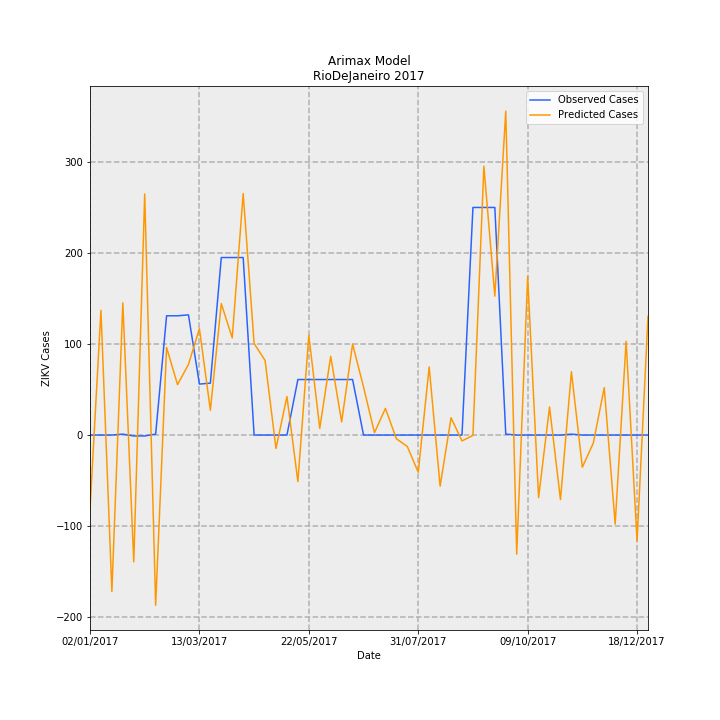

Data behind this chart, as committed beside it:
Date, predictions_incidence, observed_incidence, Predicted Cases, Observed Cases, error
02/01/2017, -0.4861, 0.0, -81.28, 0.0, 81.28
09/01/2017, 0.8196, 0.0, 137, 0.0, -137
16/01/2017, -1.028, 0.0, -171.8, 0.0, 171.8
23/01/2017, 0.8686, 0.005981, 145.2, 1.0, -144.2
30/01/2017, -0.8332, -0.005981, -139.3, -1.0, 138.3
06/02/2017, 1.584, -0.005981, 264.8, -1.0, -265.8
13/02/2017, -1.119, 0.005981, -187, 1.0, 188
20/02/2017, 0.5752, 0.7835, 96.16, 131.0, 34.84
27/02/2017, 0.3312, 0.7835, 55.38, 131.0, 75.62
06/03/2017, 0.464, 0.7895, 77.58, 132.0, 54.42
13/03/2017, 0.6989, 0.3349, 116.9, 56.0, -60.85
20/03/2017, 0.1634, 0.3409, 27.33, 57.0, 29.67
27/03/2017, 0.8638, 1.166, 144.4, 195.0, 50.58
03/04/2017, 0.6381, 1.166, 106.7, 195.0, 88.31
10/04/2017, 1.587, 1.166, 265.3, 195.0, -70.34
17/04/2017, 0.6016, 0.0, 100.6, 0.0, -100.6
24/04/2017, 0.4908, 0.0, 82.05, 0.0, -82.05
01/05/2017, -0.08832, 0.0, -14.77, 0.0, 14.77
08/05/2017, 0.2532, 0.0, 42.34, 0.0, -42.34
15/05/2017, -0.3061, 0.3649, -51.17, 61.0, 112.2
22/05/2017, 0.6553, 0.3649, 109.6, 61.0, -48.57
29/05/2017, 0.04384, 0.3649, 7.33, 61.0, 53.67
05/06/2017, 0.5172, 0.3649, 86.47, 61.0, -25.47
12/06/2017, 0.08612, 0.3649, 14.4, 61.0, 46.6
19/06/2017, 0.5978, 0.3649, 99.95, 61.0, -38.95
26/06/2017, 0.3161, 0.0, 52.84, 0.0, -52.84
03/07/2017, 0.01532, 0.0, 2.562, 0.0, -2.562
10/07/2017, 0.1751, 0.0, 29.28, 0.0, -29.28
17/07/2017, -0.02424, 0.0, -4.052, 0.0, 4.052
24/07/2017, -0.07497, 0.0, -12.53, 0.0, 12.53
31/07/2017, -0.2443, 0.0, -40.85, 0.0, 40.85
07/08/2017, 0.4476, 0.0, 74.83, 0.0, -74.83
14/08/2017, -0.3362, 0.0, -56.21, 0.0, 56.21
21/08/2017, 0.1136, 0.0, 18.99, 0.0, -18.99
28/08/2017, -0.0387, 0.0, -6.471, 0.0, 6.471
04/09/2017, -0.002162, 1.495, -0.3614, 250.0, 250.4
11/09/2017, 1.766, 1.495, 295.3, 250.0, -45.27
18/09/2017, 0.9131, 1.495, 152.7, 250.0, 97.33
25/09/2017, 2.128, 0.005981, 355.9, 1.0, -354.9
02/10/2017, -0.7824, 0.0, -130.8, 0.0, 130.8
09/10/2017, 1.042, 0.0, 174.2, 0.0, -174.2
16/10/2017, -0.4108, 0.0, -68.69, 0.0, 68.69
23/10/2017, 0.1848, 0.0, 30.9, 0.0, -30.9
30/10/2017, -0.4244, 0.0, -70.95, 0.0, 70.95
06/11/2017, 0.4165, 0.005981, 69.64, 1.0, -68.64
13/11/2017, -0.2115, 0.0, -35.36, 0.0, 35.36
20/11/2017, -0.05274, 0.0, -8.817, 0.0, 8.817
27/11/2017, 0.3112, 0.0, 52.02, 0.0, -52.02
04/12/2017, -0.5852, 0.0, -97.84, 0.0, 97.84
11/12/2017, 0.6165, 0.0, 103.1, 0.0, -103.1
18/12/2017, -0.6966, 0.0, -116.5, 0.0, 116.5
25/12/2017, 0.7802, 0.0, 130.4, 0.0, -130.4
